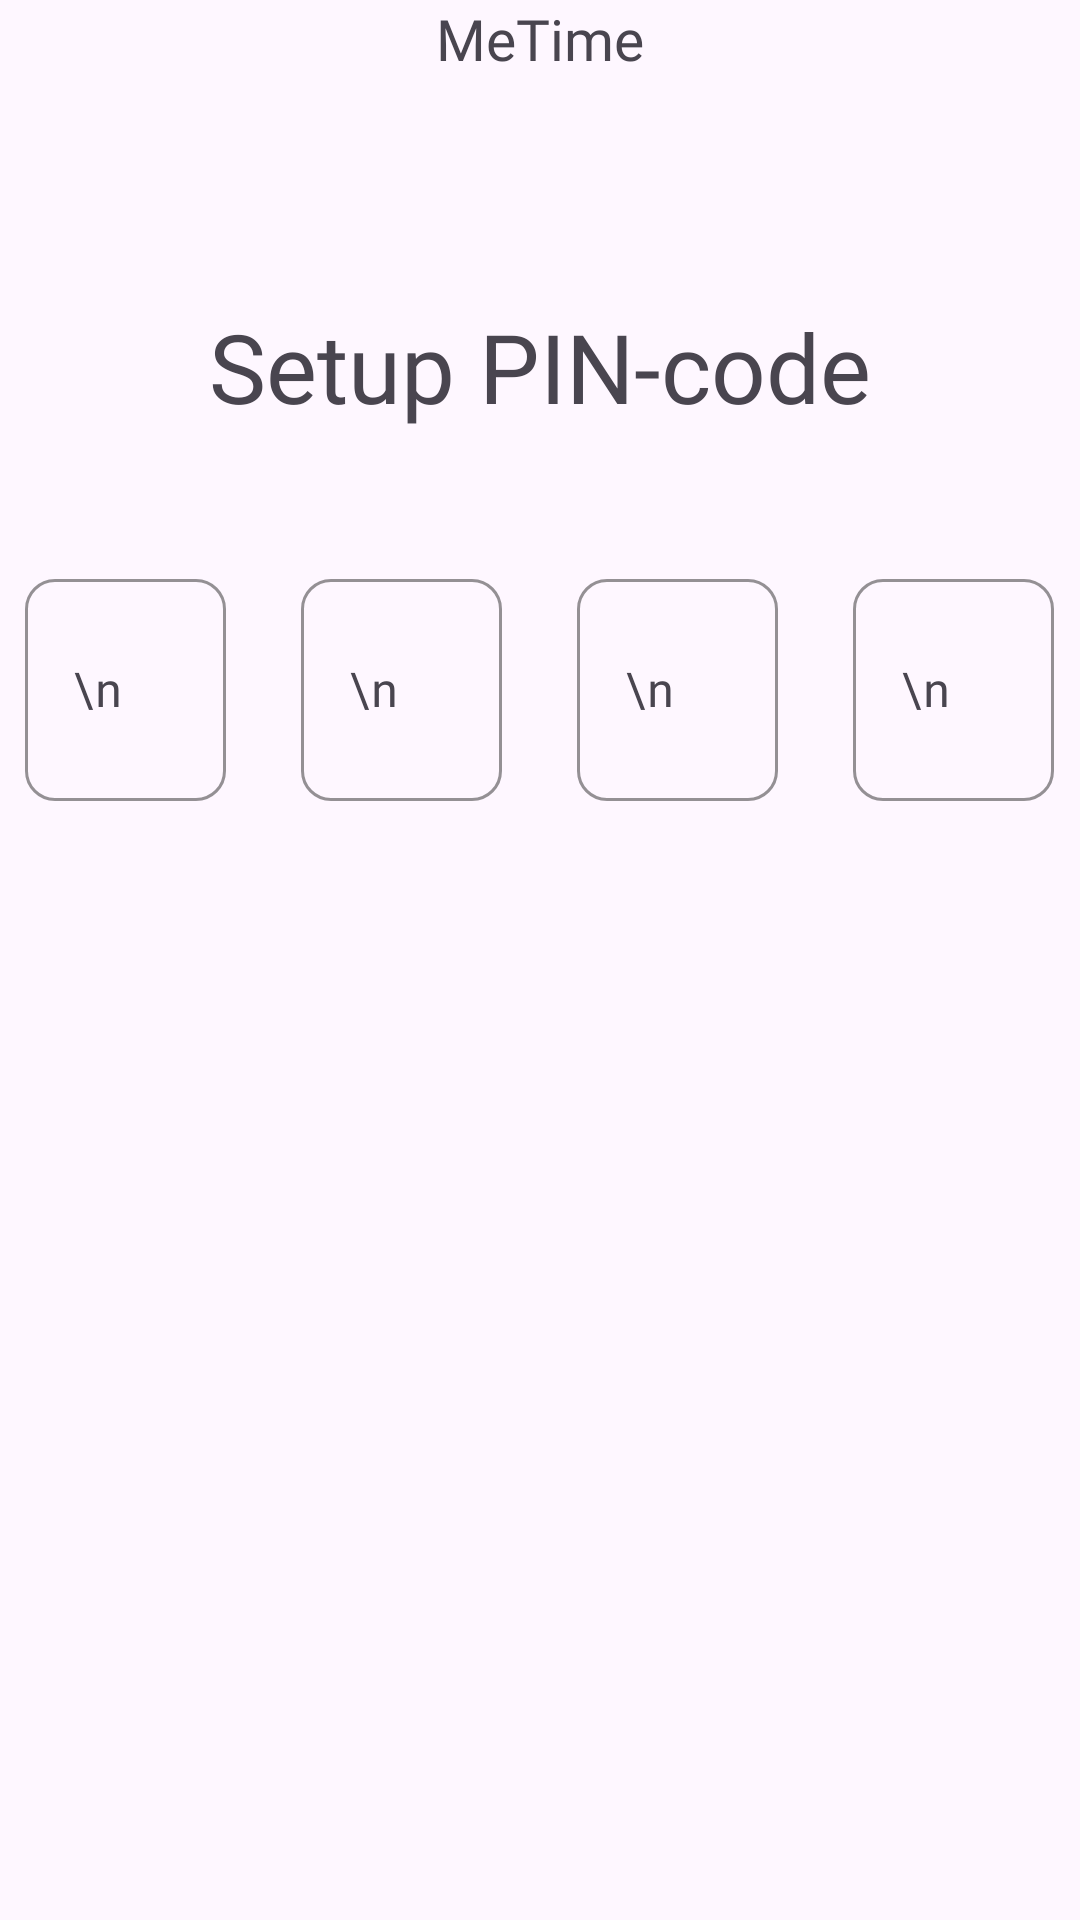

Android layout source for this screen:
<!-- AndroidManifest.xml: application theme Theme.MeTime -->
<!-- res/layout/activity_setuppin.xml -->
<?xml version="1.0" encoding="utf-8"?>
<androidx.constraintlayout.widget.ConstraintLayout xmlns:android="http://schemas.android.com/apk/res/android"
    android:layout_width="match_parent"
    android:layout_height="match_parent"
    android:id="@+id/main"
    xmlns:app="http://schemas.android.com/apk/res-auto"
    android:layout_margin="20dp">
    <TextView
        android:id="@+id/MeTimeSign"
        android:layout_width="wrap_content"
        android:layout_height="wrap_content"
        android:text="@string/metime"
        android:textSize="19sp"
        android:fontFamily="@font/raleway_bold"
        app:layout_constraintLeft_toLeftOf="parent"
        app:layout_constraintRight_toRightOf="parent"
        app:layout_constraintTop_toTopOf="parent" />

    <ImageView
        android:layout_width="30dp"
        android:layout_height="30dp"
        android:src="@drawable/arrow_left"
        app:layout_constraintLeft_toLeftOf="parent"
        app:layout_constraintTop_toTopOf="parent"
        android:id="@+id/BackBtn"
        />

    <TextView
        android:id="@+id/LogInSign"
        android:layout_width="wrap_content"
        android:layout_height="wrap_content"
        android:text="@string/setup_pin_code"
        android:fontFamily="@font/raleway_bold"
        android:textSize="32sp"
        app:layout_constraintLeft_toLeftOf="parent"
        app:layout_constraintTop_toBottomOf="@id/MeTimeSign"
        app:layout_constraintRight_toRightOf="parent"
        android:layout_marginTop="75dp"/>


    <LinearLayout
        android:layout_marginTop="44dp"
        android:layout_width="match_parent"
        android:layout_height="wrap_content"
        app:layout_constraintLeft_toLeftOf="parent"
        android:orientation="horizontal"
        android:gravity="center"
        app:layout_constraintTop_toBottomOf="@id/LogInSign">
        <com.google.android.material.textfield.TextInputLayout
            android:layout_marginRight="25dp"
            android:id="@+id/_1btnLT"
            android:layout_width="wrap_content"
            android:layout_height="wrap_content"
            app:boxCornerRadiusTopStart="10dp"
            app:boxCornerRadiusBottomEnd="10dp"
            app:boxCornerRadiusBottomStart="10dp"
            app:boxCornerRadiusTopEnd="10dp"
            android:hint="\n"
            app:layout_constraintTop_toBottomOf="@id/FullNameSign"
            app:boxStrokeColor="@color/primary"
            app:layout_constraintLeft_toLeftOf="parent">

            <com.google.android.material.textfield.TextInputEditText
                android:textAlignment="center"
                android:maxLength="1"
                android:id="@+id/_1btnET"
                android:fontFamily="@font/raleway_semibold"
                android:layout_width="67dp"
                android:layout_height="74dp"
                android:inputType="number"
                android:padding="12dp"
                android:textColorHint="@color/grayHint" />


        </com.google.android.material.textfield.TextInputLayout>
        <com.google.android.material.textfield.TextInputLayout
            android:layout_marginRight="25dp"
            android:id="@+id/_2btnLT"
            android:layout_width="wrap_content"
            android:layout_height="wrap_content"
            app:boxCornerRadiusTopStart="10dp"
            app:boxCornerRadiusBottomEnd="10dp"
            app:boxCornerRadiusBottomStart="10dp"
            app:boxCornerRadiusTopEnd="10dp"
            android:hint="\n"
            app:layout_constraintTop_toBottomOf="@id/FullNameSign"
            app:boxStrokeColor="@color/primary"
            app:layout_constraintLeft_toLeftOf="parent">

            <com.google.android.material.textfield.TextInputEditText
                android:textAlignment="center"
                android:maxLength="1"
                android:id="@+id/_2btnET"
                android:fontFamily="@font/raleway_semibold"
                android:layout_width="67dp"
                android:layout_height="74dp"
                android:inputType="number"
                android:padding="12dp"
                android:textColorHint="@color/grayHint" />


        </com.google.android.material.textfield.TextInputLayout>
        <com.google.android.material.textfield.TextInputLayout
            android:layout_marginRight="25dp"
            android:id="@+id/_3btnLT"
            android:layout_width="wrap_content"
            android:layout_height="wrap_content"
            app:boxCornerRadiusTopStart="10dp"
            app:boxCornerRadiusBottomEnd="10dp"
            app:boxCornerRadiusBottomStart="10dp"
            app:boxCornerRadiusTopEnd="10dp"
            android:hint="\n"
            app:layout_constraintTop_toBottomOf="@id/FullNameSign"
            app:boxStrokeColor="@color/primary"
            app:layout_constraintLeft_toLeftOf="parent">

            <com.google.android.material.textfield.TextInputEditText
                android:textAlignment="center"
                android:maxLength="1"
                android:id="@+id/_3btnET"
                android:fontFamily="@font/raleway_semibold"
                android:layout_width="67dp"
                android:layout_height="74dp"
                android:inputType="number"
                android:padding="12dp"
                android:textColorHint="@color/grayHint" />


        </com.google.android.material.textfield.TextInputLayout>
        <com.google.android.material.textfield.TextInputLayout
            android:id="@+id/_4btnLT"
            android:layout_width="wrap_content"
            android:layout_height="wrap_content"
            app:boxCornerRadiusTopStart="10dp"
            app:boxCornerRadiusBottomEnd="10dp"
            app:boxCornerRadiusBottomStart="10dp"
            app:boxCornerRadiusTopEnd="10dp"
            android:hint="\n"
            app:layout_constraintTop_toBottomOf="@id/FullNameSign"
            app:boxStrokeColor="@color/primary"
            app:layout_constraintLeft_toLeftOf="parent">

            <com.google.android.material.textfield.TextInputEditText
                android:textAlignment="center"
                android:maxLength="1"
                android:id="@+id/_4btnET"
                android:fontFamily="@font/raleway_semibold"
                android:layout_width="67dp"
                android:layout_height="74dp"
                android:inputType="number"
                android:padding="12dp"
                android:textColorHint="@color/grayHint" />


        </com.google.android.material.textfield.TextInputLayout>

    </LinearLayout>




</androidx.constraintlayout.widget.ConstraintLayout>
<!-- resources referenced by this layout -->
<resources>
  <color name="grayHint">#8B8B8B</color>
  <color name="primary">#FDCCC5</color>
  <string name="metime" translatable="false">MeTime</string>
  <string name="setup_pin_code">Setup PIN-code</string>
  <style name="Theme.MeTime" parent="Base.Theme.MeTime" />
  <style name="Base.Theme.MeTime" parent="Theme.Material3.Light.NoActionBar">
          
          
          <item name="android:windowLightStatusBar">true</item>
      </style>
</resources>
